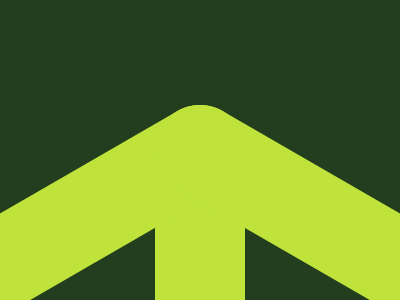

Here is a drawing made with CSS. Write the source that renders it.

<p><p a><p b>
<style>
  *{
    background: #223E1F
  }
  p{
    background: #BFE33A;
    width: 90;
    height: 320;
    position: fixed;
    margin: 97 147;
    border-radius: 45px;
    transform-origin: 50% 45px;
  }
  [a]{
    rotate: 60deg;
  }
  [b]{
    rotate: -60deg;
  }